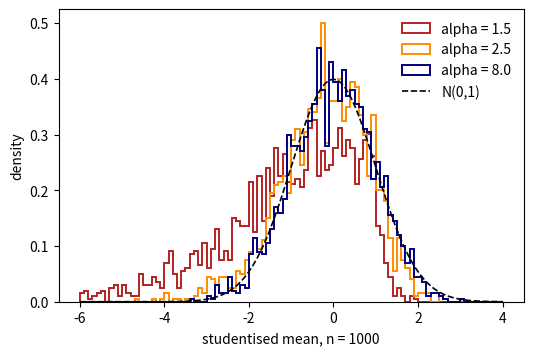

The matplotlib source for this figure:
# DEP 803 -- Chapter 6: Expectation, Covariance, Limit Theorems and Concentration
# Heavy tails slow the CLT: coverage of mean intervals for Pareto incomes.
# (c) 2026 Stephen E. Moore. MIT Licence.
import numpy as np
import matplotlib.pyplot as plt
from scipy import stats

rng = np.random.default_rng(803)
reps = 2000
sizes = [50, 200, 1000, 5000]
print("Coverage of xbar +- 1.96 s/sqrt(n) for Pareto(alpha) incomes, x_m = 1")
print(f"{'alpha':>6}{'mean':>7}" + "".join(f"{'n=' + str(n):>9}" for n in sizes))
Zs = {}
for a in [1.5, 2.5, 4.0, 8.0]:
    mu = a / (a - 1)
    row = ""
    for n in sizes:
        x = rng.pareto(a, size=(reps, n)) + 1.0
        xbar, s = x.mean(axis=1), x.std(axis=1, ddof=1)
        z = (xbar - mu) / (s / np.sqrt(n))
        row += f"{np.mean(np.abs(z) <= 1.96):9.3f}"
        if n == 1000:
            Zs[a] = z
    print(f"{a:6.1f}{mu:7.3f}{row}")
print("(alpha = 1.5: infinite variance, the classical CLT does not apply)")

plt.rcParams.update({"font.size": 10})
fig, ax = plt.subplots(figsize=(6, 3.8))
t = np.linspace(-6, 4, 400)
for a, col in [(1.5, "firebrick"), (2.5, "darkorange"), (8.0, "navy")]:
    ax.hist(Zs[a], bins=100, range=(-6, 4), density=True, histtype="step",
            lw=1.4, color=col, label=f"alpha = {a}")
ax.plot(t, stats.norm.pdf(t), "k--", lw=1.2, label="N(0,1)")
ax.set_xlabel("studentised mean, n = 1000")
ax.set_ylabel("density")
ax.legend(frameon=False)
plt.savefig("ch06_pareto.pdf", bbox_inches="tight")
